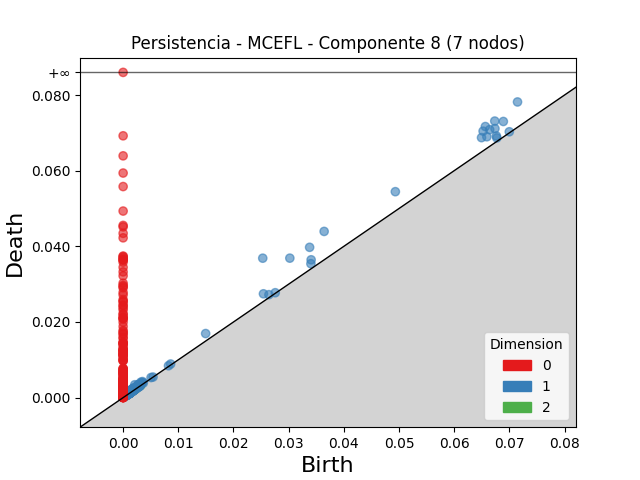

Values plotted in this chart, from the file beside it:
dimension, birth, death
2, 0.002302, 0.002429
2, 0.0008379, 0.0009419
2, 0.001321, 0.001396
2, 0.001782, 0.001855
2, 0.002805, 0.002869
2, 0.002071, 0.002123
2, 0.001847, 0.001896
2, 0.002106, 0.002151
2, 0.0009215, 0.0009663
2, 0.001103, 0.001147
2, 0.003201, 0.003244
2, 0.00188, 0.001911
2, 0.0008597, 0.0008821
2, 0.002111, 0.002128
2, 0.001081, 0.001088
2, 0.0008543, 0.0008592
2, 0.001243, 0.001246
2, 0.002319, 0.00232
2, 0.001331, 0.001331
1, 0.0253, 0.03687
1, 0.03643, 0.04394
1, 0.07148, 0.07817
1, 0.03021, 0.03688
1, 0.06566, 0.07167
1, 0.0338, 0.03974
1, 0.06736, 0.07312
1, 0.06524, 0.07045
1, 0.04934, 0.05445
1, 0.06643, 0.07086
1, 0.06891, 0.07301
1, 0.06496, 0.06874
1, 0.06739, 0.07113
1, 0.06592, 0.06897
1, 0.03407, 0.03644
1, 0.02543, 0.02745
1, 0.01495, 0.01694
1, 0.06765, 0.06918
1, 0.03403, 0.0354
1, 0.002112, 0.003406
1, 0.06773, 0.06866
1, 0.003201, 0.004066
1, 0.02642, 0.02722
1, 0.00351, 0.004244
1, 0.001258, 0.001964
1, 0.001779, 0.002458
1, 0.002675, 0.003339
1, 0.002693, 0.003314
1, 0.002815, 0.003407
1, 0.002702, 0.003281
1, 0.003048, 0.003618
1, 0.001871, 0.002433
1, 0.001604, 0.002111
1, 0.001371, 0.001868
1, 0.003484, 0.003968
1, 0.001257, 0.001735
1, 0.001907, 0.002383
1, 0.001928, 0.002402
1, 0.002148, 0.002607
1, 0.001099, 0.001555
1, 0.001336, 0.001783
... 1,711 more rows
